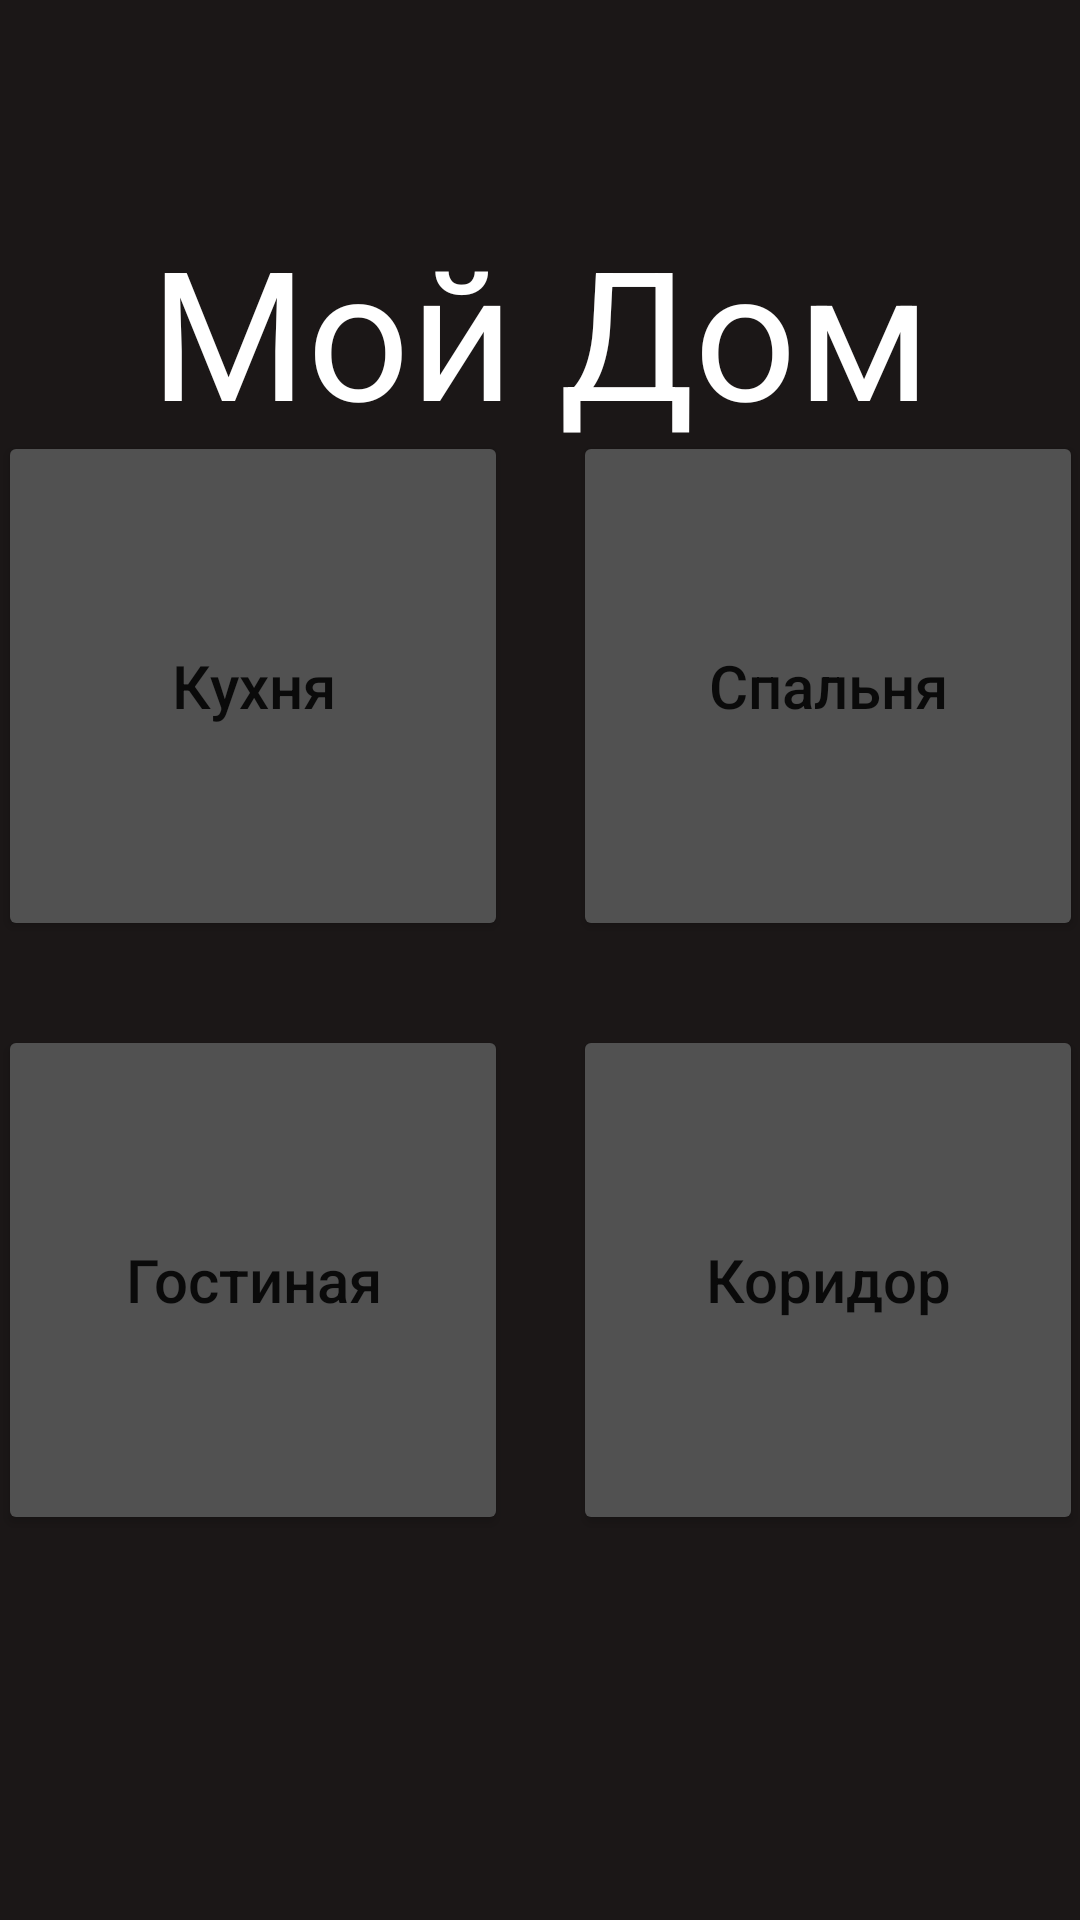

Layout XML and referenced resources for this Android screen:
<!-- AndroidManifest.xml: application theme Theme.SmartHomeApp -->
<!-- res/layout/activity_main.xml -->
<?xml version="1.0" encoding="utf-8"?>
<androidx.constraintlayout.widget.ConstraintLayout xmlns:android="http://schemas.android.com/apk/res/android"
    xmlns:app="http://schemas.android.com/apk/res-auto"
    xmlns:tools="http://schemas.android.com/tools"
    android:layout_width="match_parent"
    android:layout_height="match_parent"
    android:background="#1B1717"
    tools:context=".MainActivity">

    <TextView
        android:id="@+id/textView"
        android:layout_width="297dp"
        android:layout_height="75dp"
        android:layout_marginStart="50dp"
        android:layout_marginTop="70dp"
        android:layout_marginEnd="50dp"
        android:text="Мой Дом"
        android:textAlignment="center"
        android:textColor="#FFFFFF"
        android:textSize="60sp"
        app:layout_constraintEnd_toEndOf="parent"
        app:layout_constraintStart_toStartOf="parent"
        app:layout_constraintTop_toTopOf="parent" />

    <Button
        android:id="@+id/btnToKitchen"
        android:layout_width="170dp"
        android:layout_height="170dp"
        android:layout_marginStart="30dp"
        android:layout_marginTop="51dp"
        android:layout_marginEnd="11dp"
        android:layout_marginBottom="14dp"
        android:backgroundTint="#515151"
        android:text="Кухня"
        android:textAllCaps="false"
        android:textSize="20sp"
        app:icon="@drawable/kitchen"
        app:iconGravity="textTop"
        app:layout_constraintBottom_toTopOf="@+id/btnToLivingRoom"
        app:layout_constraintEnd_toStartOf="@+id/btnToBedroom"
        app:layout_constraintStart_toStartOf="parent"
        app:layout_constraintTop_toBottomOf="@+id/textView" />

    <Button
        android:id="@+id/btnToBedroom"
        android:layout_width="170dp"
        android:layout_height="170dp"
        android:layout_marginStart="11dp"
        android:layout_marginTop="51dp"
        android:layout_marginEnd="30dp"
        android:layout_marginBottom="14dp"
        android:backgroundTint="#515151"
        android:text="Спальня"
        android:textAllCaps="false"
        android:textSize="20sp"
        app:icon="@drawable/bedroom"
        app:iconGravity="textTop"
        app:layout_constraintBottom_toTopOf="@+id/btnToHall"
        app:layout_constraintEnd_toEndOf="parent"
        app:layout_constraintStart_toEndOf="@+id/btnToKitchen"
        app:layout_constraintTop_toBottomOf="@+id/textView" />

    <Button
        android:id="@+id/btnToLivingRoom"
        android:layout_width="170dp"
        android:layout_height="170dp"
        android:layout_marginStart="30dp"
        android:layout_marginTop="14dp"
        android:layout_marginEnd="11dp"
        android:layout_marginBottom="181dp"
        android:backgroundTint="#515151"
        android:text="Гостиная"
        android:textAllCaps="false"
        android:textSize="20sp"
        app:icon="@drawable/livingroom"
        app:iconGravity="textTop"
        app:layout_constraintBottom_toBottomOf="parent"
        app:layout_constraintEnd_toStartOf="@+id/btnToHall"
        app:layout_constraintStart_toStartOf="parent"
        app:layout_constraintTop_toBottomOf="@+id/btnToKitchen" />

    <Button
        android:id="@+id/btnToHall"
        android:layout_width="170dp"
        android:layout_height="170dp"
        android:layout_marginStart="11dp"
        android:layout_marginTop="14dp"
        android:layout_marginEnd="30dp"
        android:layout_marginBottom="181dp"
        android:backgroundTint="#515151"
        android:text="Коридор"
        android:textAllCaps="false"
        android:textSize="20sp"
        app:icon="@drawable/hall"
        app:iconGravity="textTop"
        app:layout_constraintBottom_toBottomOf="parent"
        app:layout_constraintEnd_toEndOf="parent"
        app:layout_constraintStart_toEndOf="@+id/btnToLivingRoom"
        app:layout_constraintTop_toBottomOf="@+id/btnToBedroom" />
</androidx.constraintlayout.widget.ConstraintLayout>
<!-- resources referenced by this layout -->
<resources>
  <!-- drawable bedroom (drawable) -->
  <vector android:height="50dp" android:viewportHeight="481.83"
      android:viewportWidth="481.83" android:width="100dp" xmlns:android="http://schemas.android.com/apk/res/android">
      <path android:fillColor="#000000" android:pathData="M471.83,153.11c-5.52,0 -10,4.48 -10,10v44.62c-0.21,-0.01 -0.41,-0.03 -0.62,-0.03H20.37c-0.13,0 -0.25,0.02 -0.37,0.02V87.06c0,-5.52 -4.48,-10 -10,-10c-5.52,0 -10,4.48 -10,10v307.7c0,5.52 4.48,10 10,10c5.52,0 10,-4.48 10,-10v-72.36c0.12,0 0.25,0.02 0.37,0.02h440.83c0.21,0 0.41,-0.02 0.62,-0.03v72.37c0,5.52 4.48,10 10,10c5.52,0 10,-4.48 10,-10V163.11C481.83,157.59 477.35,153.11 471.83,153.11zM444.7,292.59H36.87c-5.52,0 -10,-4.48 -10,-10s4.48,-10 10,-10h407.83c5.52,0 10,4.48 10,10S450.22,292.59 444.7,292.59z"/>
      <path android:fillColor="#000000" android:pathData="M165.13,180.99c0,-15.46 -12.54,-28 -28,-28h-78c-15.46,0 -28,12.54 -28,28v15h134V180.99z"/>
  </vector>
  <!-- drawable hall (drawable) -->
  <vector android:height="50dp" android:viewportHeight="492.5"
      android:viewportWidth="492.5" android:width="50dp" xmlns:android="http://schemas.android.com/apk/res/android">
      <path android:fillColor="#000000" android:pathData="M184.65,0v21.72H99.7v433.36h31.4V53.12h53.54V492.5l208.15,-37.42v-61.24V37.5L184.65,0zM222.94,263.13c-7,0 -12.67,-7.38 -12.67,-16.49c0,-9.1 5.67,-16.49 12.67,-16.49s12.67,7.38 12.67,16.49C235.61,255.75 229.93,263.13 222.94,263.13z"/>
  </vector>
  <!-- drawable livingroom (drawable) -->
  <vector android:height="50dp" android:viewportHeight="25.626"
      android:viewportWidth="25.626" android:width="50dp" xmlns:android="http://schemas.android.com/apk/res/android">
      <path android:fillColor="#030104" android:pathData="M20.813,22.22c-0.551,0 -1,-0.449 -1,-1v-1h1c1.594,0 2,-0.542 2,-0.542v1.542c0,0.551 -0.449,1 -1,1H20.813z"/>
      <path android:fillColor="#030104" android:pathData="M3.813,22.22c-0.551,0 -1,-0.449 -1,-1v-1.542c0,0 0.406,0.542 2,0.542h1v1c0,0.551 -0.449,1 -1,1H3.813z"/>
      <path android:fillColor="#030104" android:pathData="M25.626,11.72c0,-1.277 -1.036,-2.313 -2.313,-2.313c-0.992,0 -1.832,0.628 -2.16,1.506l-1.097,2.457c-0.082,-0.051 -3.399,-1.093 -7.181,-1.093s-7.23,1.047 -7.314,1.099l-1.039,-2.305c-0.281,-0.958 -1.159,-1.663 -2.209,-1.663C1.036,9.408 0,10.443 0,11.721c0,1.063 0.722,1.949 1.699,2.22l0.428,3.679c0.452,1.561 2.686,1.6 2.686,1.6h16c0,0 2.234,-0.039 2.686,-1.602l0.428,-3.679C24.903,13.669 25.626,12.783 25.626,11.72z"/>
      <path android:fillColor="#030104" android:pathData="M2.313,8.207c1.512,0 2.869,0.998 3.334,2.438l0.506,1.125c0.979,-0.353 4.499,-0.693 6.723,-0.693c2.163,0 5.633,0.316 6.593,0.666l0.575,-1.289c0.521,-1.346 1.83,-2.247 3.27,-2.247c0.106,0 0.207,0.022 0.312,0.031c0,-0.006 0.001,-0.013 0.001,-0.019c0,-2.658 -2.154,-4.813 -4.813,-4.813c-0.334,0 -11.666,0 -12,0c-2.658,0 -4.813,2.154 -4.813,4.813c0,0.006 0.001,0.013 0.001,0.019C2.106,8.23 2.207,8.207 2.313,8.207z"/>
  </vector>
  <style name="Theme.SmartHomeApp" parent="Theme.MaterialComponents.DayNight.DarkActionBar">
          
          <item name="colorPrimary">@color/purple_500</item>
          <item name="colorPrimaryVariant">@color/purple_700</item>
          <item name="colorOnPrimary">@color/white</item>
          
          <item name="colorSecondary">@color/teal_200</item>
          <item name="colorSecondaryVariant">@color/teal_700</item>
          <item name="colorOnSecondary">@color/black</item>
          
          <item name="android:statusBarColor">?attr/colorPrimaryVariant</item>
          
      </style>
  <color name="purple_500">#FF6200EE</color>
  <color name="purple_700">#FF3700B3</color>
  <color name="white">#FFFFFFFF</color>
  <color name="teal_200">#FF03DAC5</color>
  <color name="teal_700">#FF018786</color>
  <color name="black">#FF000000</color>
</resources>
